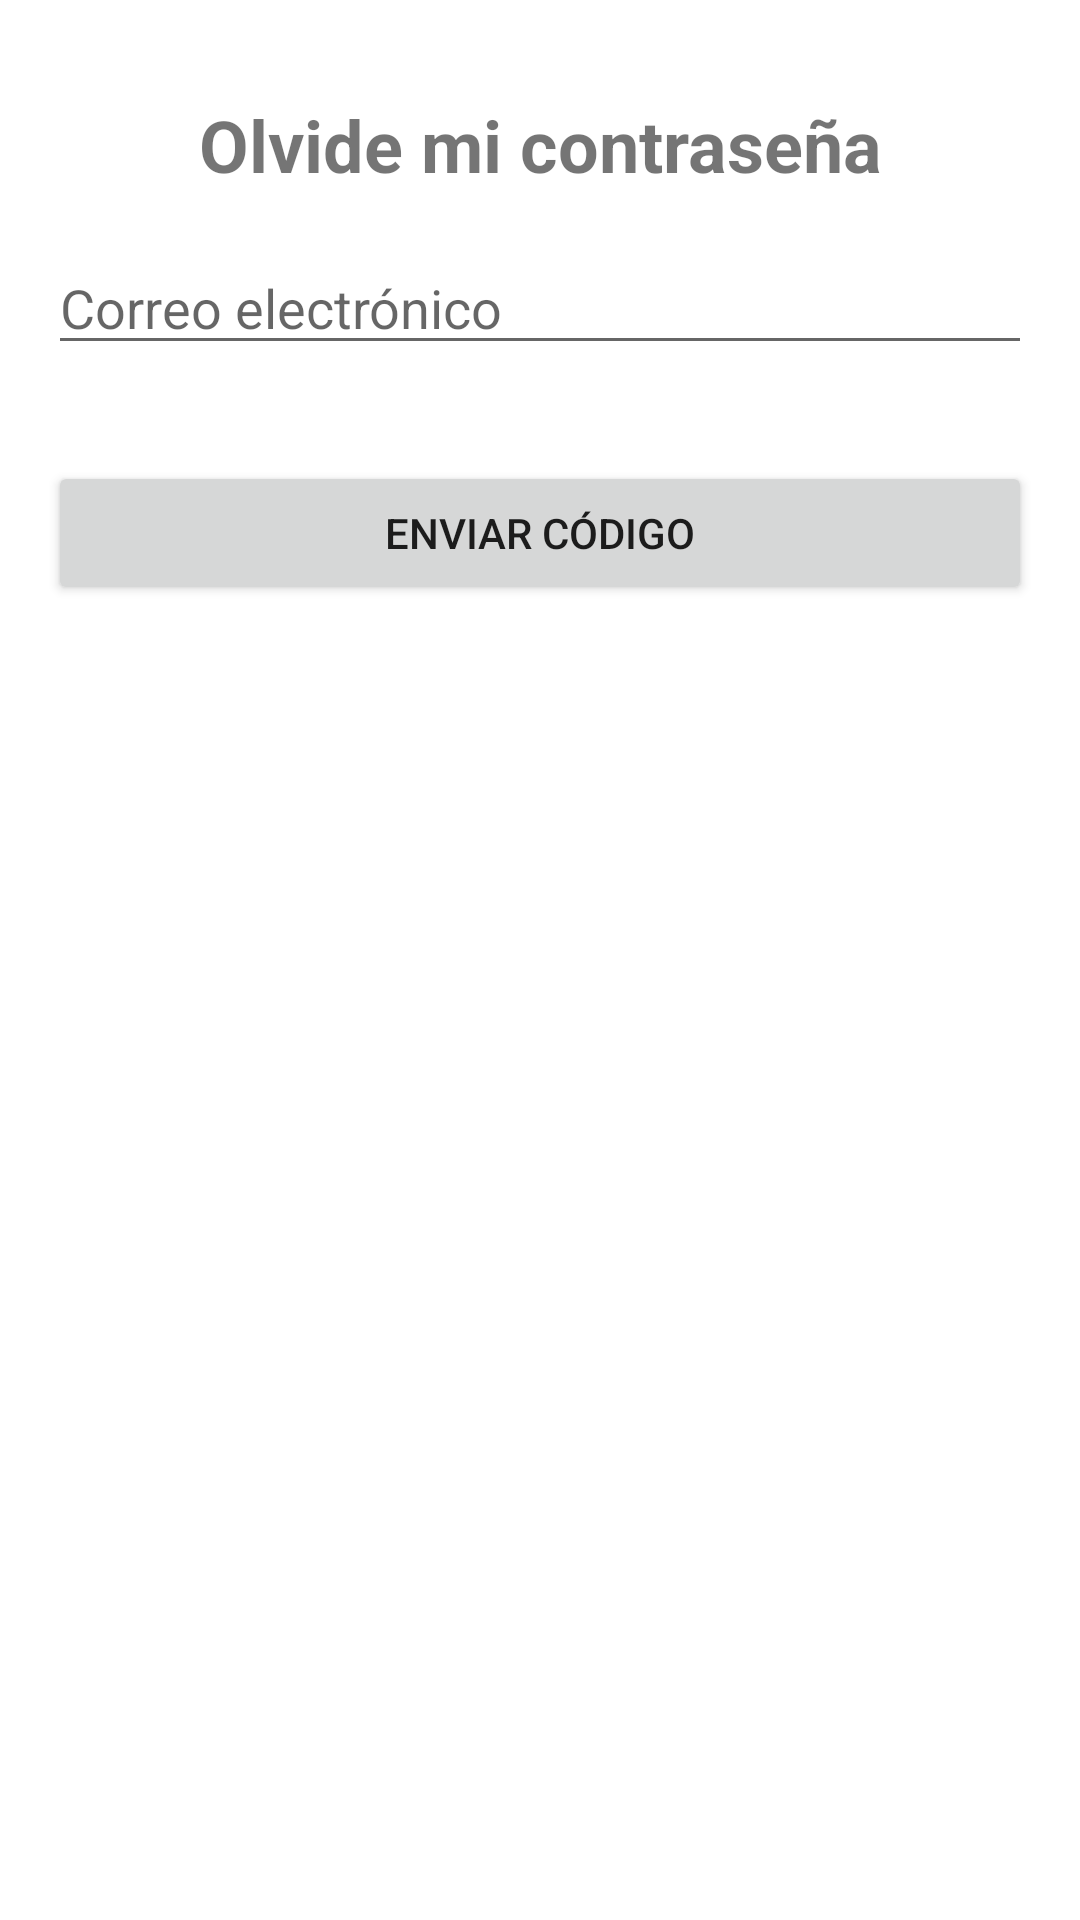

Produce the Android XML layout that renders to this screen, including the resource entries it uses.
<!-- AndroidManifest.xml: application theme Theme.ProjectPro -->
<!-- res/layout/activity_forgot_password.xml -->
<?xml version="1.0" encoding="utf-8"?>
<androidx.constraintlayout.widget.ConstraintLayout xmlns:android="http://schemas.android.com/apk/res/android"
    xmlns:app="http://schemas.android.com/apk/res-auto"
    xmlns:tools="http://schemas.android.com/tools"
    android:layout_width="match_parent"
    android:layout_height="match_parent">

    <TextView
        android:id="@+id/forgotPasswordTitle"
        android:layout_width="wrap_content"
        android:layout_height="wrap_content"
        android:text="Olvide mi contraseña"
        android:textSize="24sp"
        android:textStyle="bold"
        app:layout_constraintTop_toTopOf="parent"
        app:layout_constraintStart_toStartOf="parent"
        app:layout_constraintEnd_toEndOf="parent"
        android:layout_marginTop="32dp" />

    <EditText
        android:id="@+id/emailInput"
        android:layout_width="0dp"
        android:layout_height="wrap_content"
        android:hint="Correo electrónico"
        android:inputType="textEmailAddress"
        android:layout_marginTop="16dp"
        android:layout_marginStart="16dp"
        android:layout_marginEnd="16dp"
        app:layout_constraintTop_toBottomOf="@id/forgotPasswordTitle"
        app:layout_constraintStart_toStartOf="parent"
        app:layout_constraintEnd_toEndOf="parent" />

    <Button
        android:id="@+id/sendCodeButton"
        android:layout_width="0dp"
        android:layout_height="wrap_content"
        android:text="Enviar código"
        android:layout_marginTop="32dp"
        android:layout_marginStart="16dp"
        android:layout_marginEnd="16dp"
        app:layout_constraintTop_toBottomOf="@id/emailInput"
        app:layout_constraintStart_toStartOf="parent"
        app:layout_constraintEnd_toEndOf="parent" />

</androidx.constraintlayout.widget.ConstraintLayout>
<!-- resources referenced by this layout -->
<resources>
  <style name="Theme.ProjectPro" parent="Theme.MaterialComponents.DayNight.DarkActionBar">
          
          <item name="colorPrimary">@color/purple_500</item>
          <item name="colorPrimaryVariant">@color/purple_700</item>
          <item name="colorOnPrimary">@color/white</item>
          
          <item name="colorSecondary">@color/teal_200</item>
          <item name="colorSecondaryVariant">@color/teal_700</item>
          <item name="colorOnSecondary">@color/black</item>
          
          <item name="android:statusBarColor">?attr/colorPrimaryVariant</item>
          
      </style>
  <!-- not gathered from this repository: default colours our renderer supplied (Android Studio template values) -->
  <color name="purple_500">#FF6200EE</color>
  <color name="purple_700">#FF3700B3</color>
  <color name="teal_200">#FF03DAC5</color>
  <color name="teal_700">#FF018786</color>
  <color name="black">#FF000000</color>
  <color name="white">#FFFFFFFF</color>
</resources>
